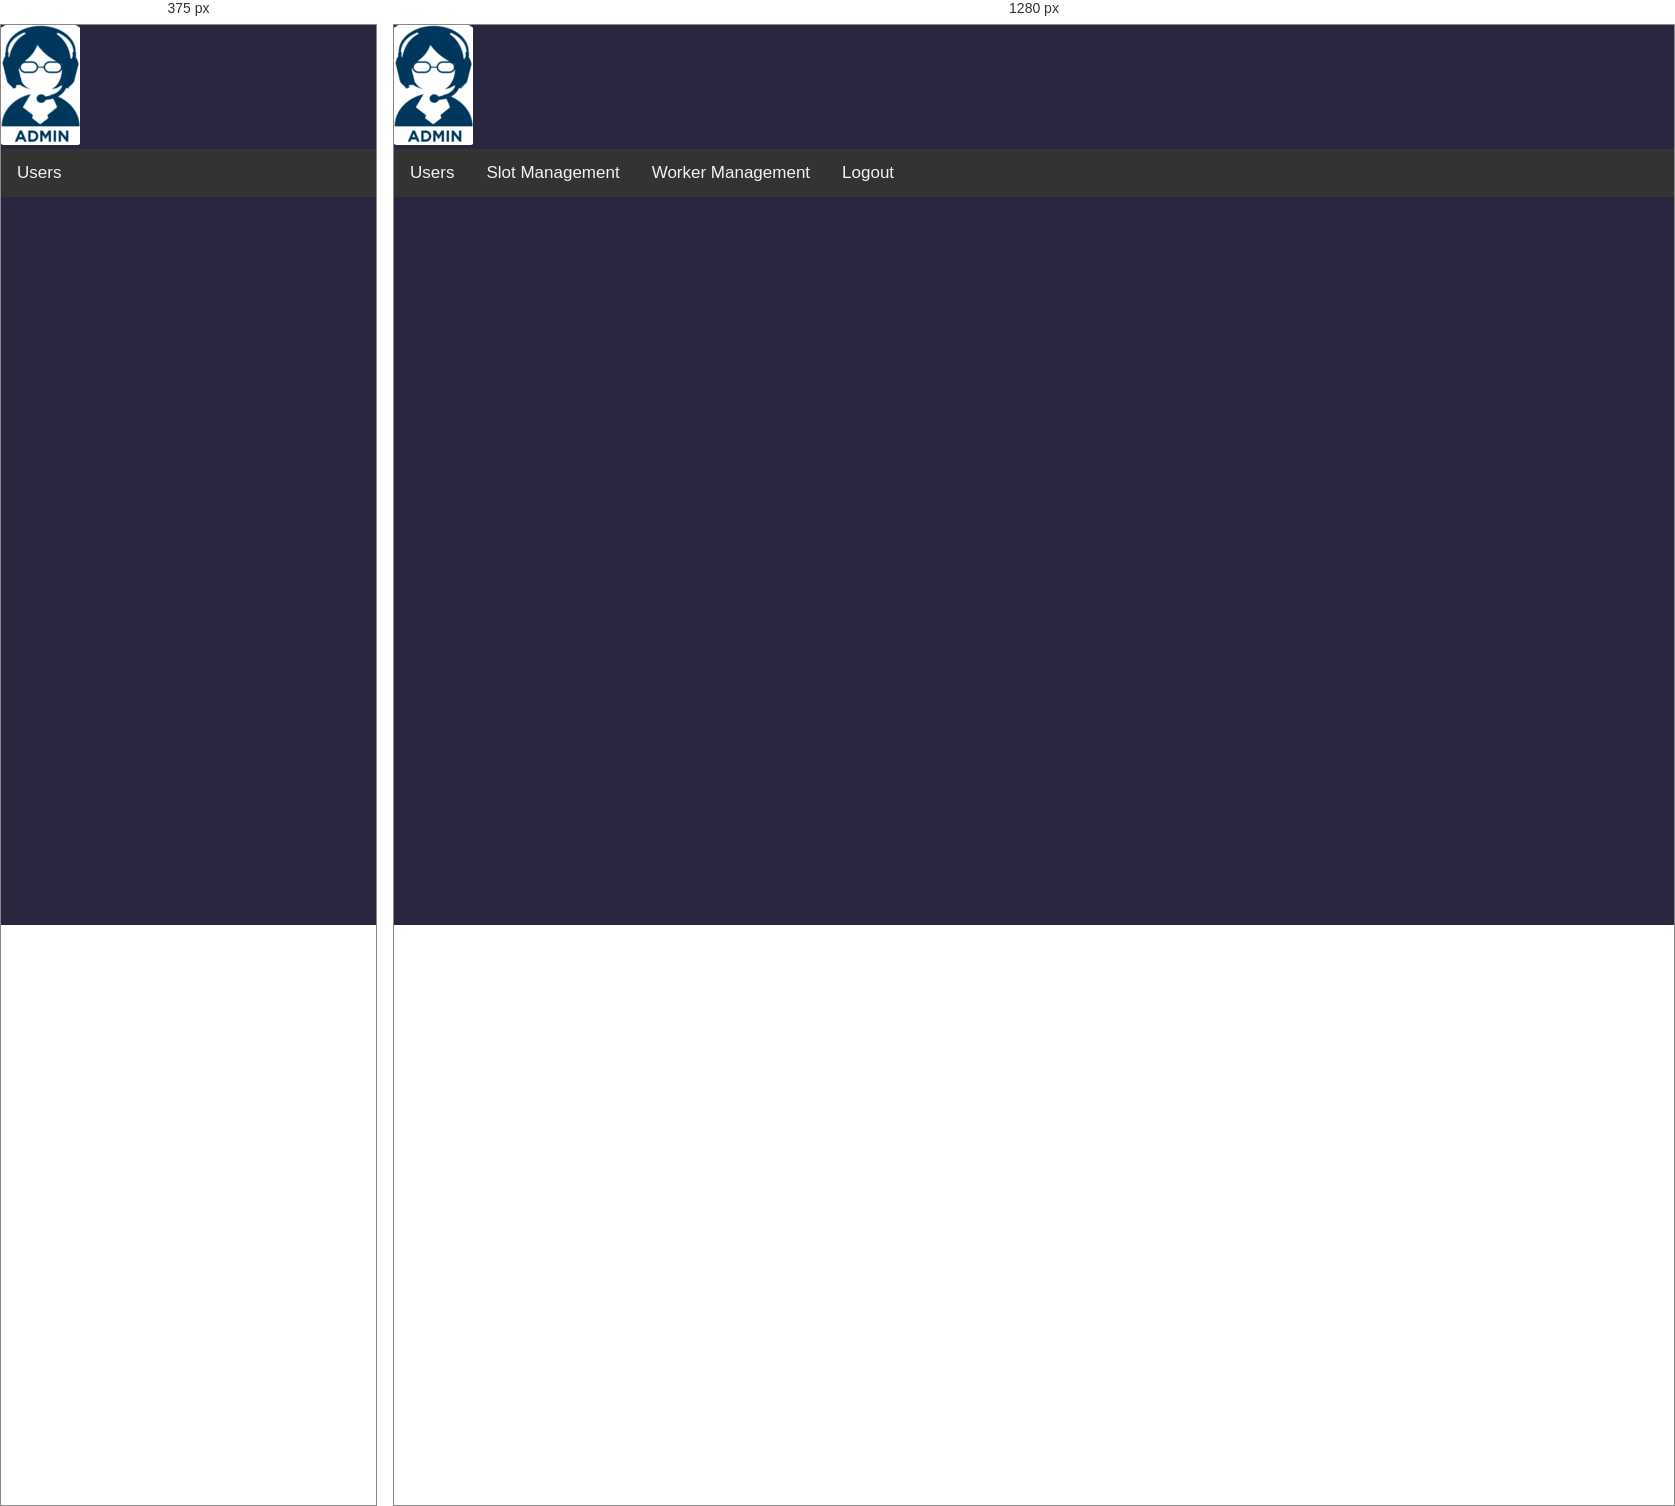
Rendered at 375 px and 1280 px, left to right.

<!-- file: admin.html -->
<!DOCTYPE html>
<html lang="en">

<head>
    <meta charset="UTF-8">
    <meta http-equiv="X-UA-Compatible" content="IE=edge">
    <meta name="viewport" content="width=device-width, initial-scale=1.0">
    <title>Admin Dashboard</title>
    <link rel="stylesheet" href="admin.css">
    <link rel="stylesheet" href="https://stackpath.bootstrapcdn.com/bootstrap/4.1.3/css/bootstrap.min.css"
        integrity="sha384-MCw98/SFnGE8fJT3GXwEOngsV7Zt27NXFoaoApmYm81iuXoPkFOJwJ8ERdknLPMO" crossorigin="anonymous">
    <link rel="icon" href="Parking.jpeg" type="image/x-icon" />
</head>

<body>
    <header>
        <img src="admin.png">
    </header>
    <div class="topnav" id="myTopnav">
        <a href="user.html">Users</a>
        <a href="slot.html">Slot Management</a>
        <a href="worker.html">Worker Management</a>
        <a href="login.html">Logout</a>
        <a href="javascript:void(0);" class="icon" onclick="myFunction()">
            <i class="fa fa-bars"></i>
        </a>
    </div>
    <script>
        function myFunction() {
            var x = document.getElementById("myTopnav");
            if (x.className === "topnav") {
                x.className += " responsive";
            } else {
                x.className = "topnav";
            }
        }
    </script>
</body>
</html>


/* @media block from admin.css */
@media screen and (max-width: 600px) {
  .topnav a:not(:first-child) {display: none;}
  .topnav a.icon {
    float: right;
    display: block;
  }
}

/* @media block from admin.css */
@media screen and (max-width: 600px) {
  .topnav.responsive {position: relative;}
  .topnav.responsive a.icon {
    position: absolute;
    right: 0;
    top: 0;
  }
  .topnav.responsive a {
    float: none;
    display: block;
    text-align: left;
  }
}